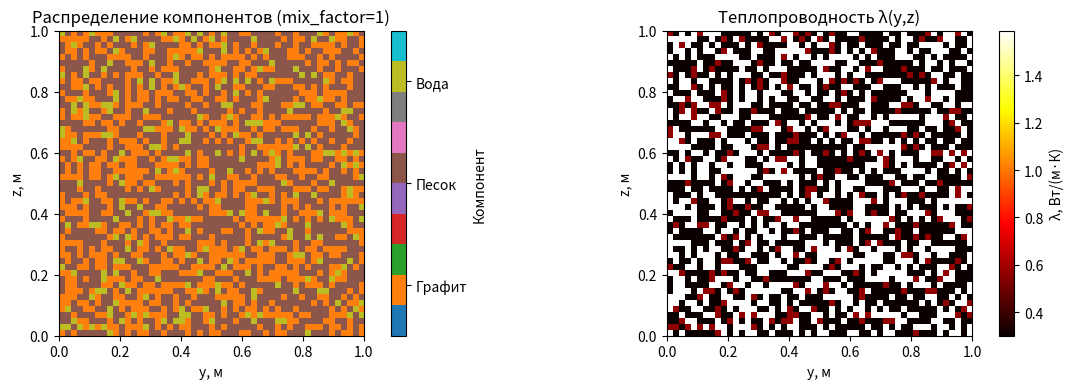
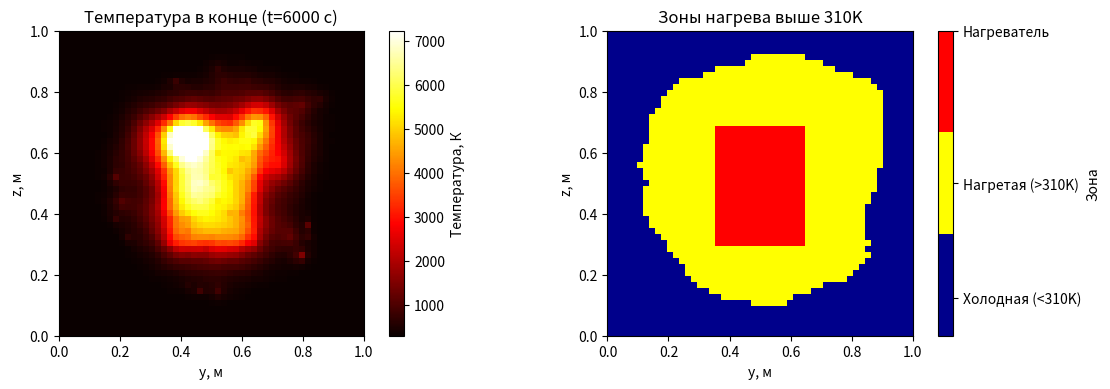
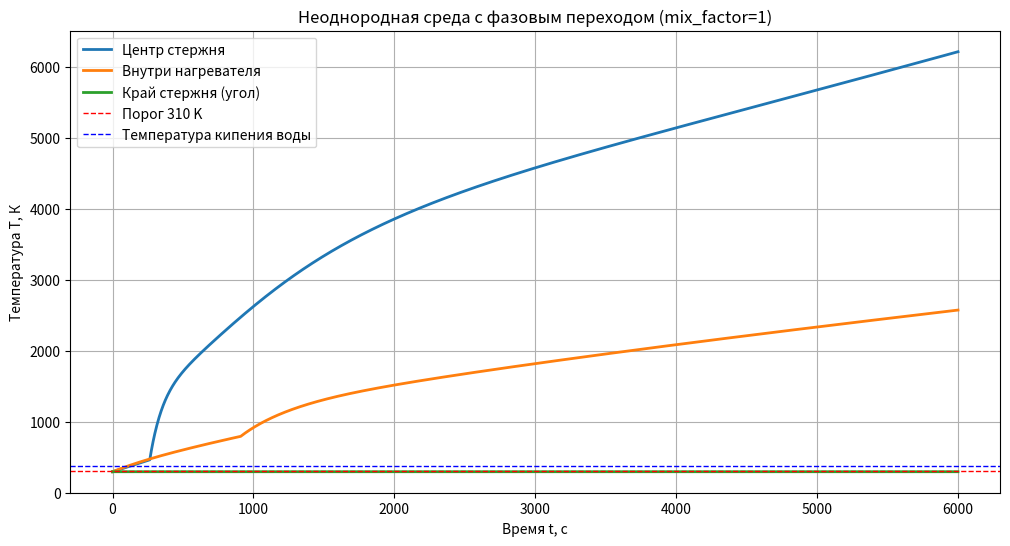
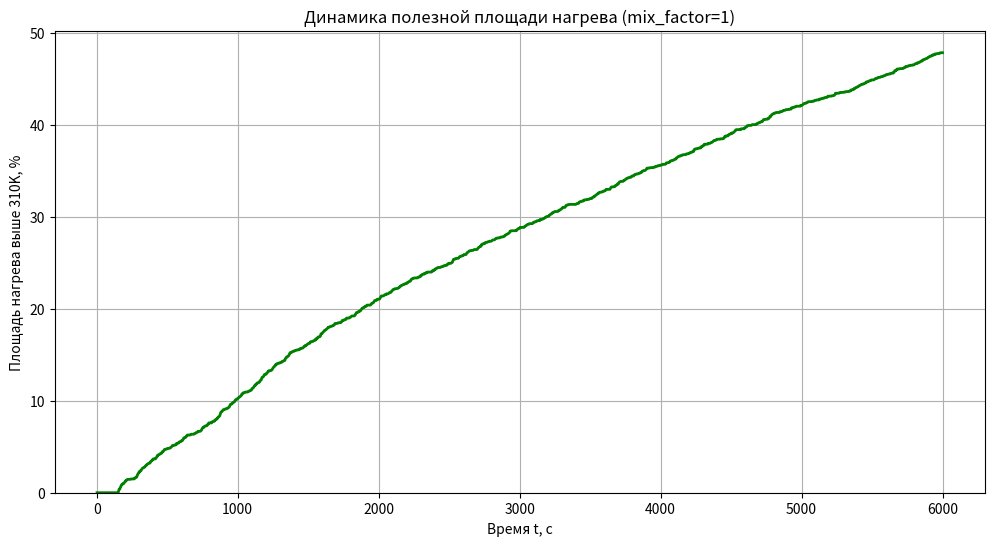

Python code for these plots, in order:
import numpy as np
import matplotlib.pyplot as plt
from matplotlib.colors import ListedColormap

# ============ СВОЙСТВА МАТЕРИАЛОВ ============
# Графит (C)
rho_C = 2250      # кг/м³
cp_C = 712        # Дж/(кг·К)
lambda_C = 1.59   # Вт/(м·К)
h_C = 60e6        # Дж/кг (теплота реакции/сгорания)

# Сухой песок (SiO2)
rho_SiO2 = 1520   # кг/м³
cp_SiO2 = 835     # Дж/(кг·К)
lambda_SiO2 = 0.3 # Вт/(м·К)
h_SiO2 = 14.32e6  # Дж/кг

# Вода (H2O)
rho_H2O = 998.2   # кг/м³
cp_H2O = 4182     # Дж/(кг·К)
lambda_H2O = 0.56 # Вт/(м·К)
h_H2O = 2.4444e6  # Дж/кг (скрытая теплота парообразования!)
T_boil = 373.15   # K (температура кипения воды)

# Словари свойств
materials = {
    'C': {'rho': rho_C, 'cp': cp_C, 'lambda': lambda_C, 'h': h_C, 'name': 'Графит'},
    'SiO2': {'rho': rho_SiO2, 'cp': cp_SiO2, 'lambda': lambda_SiO2, 'h': h_SiO2, 'name': 'Песок'},
    'H2O': {'rho': rho_H2O, 'cp': cp_H2O, 'lambda': lambda_H2O, 'h': h_H2O, 'name': 'Вода'}
}

# ============ ПАРАМЕТРЫ ЗАДАЧИ ============
# Массовые доли (из файла: C=40%, SiO2=50%, H2O=10%)
mass_fractions = {
    'C': 0.4,
    'SiO2': 0.5,
    'H2O': 0.1
}

# Параметры нагревателя (исходный прямоугольник)
orig_width_y = 0.3   # по y, м
orig_width_z = 0.4   # по z, м
Q_heater = 1e6       # мощность нагревателя, Вт/м³

# Параметры сетки
square_side = 1.0   # сторона квадратного сечения, м
total_time = 6000    # время процесса, с

# Сетка
Ny = 51
Nz = 51
Nt = 2000

dy = square_side / (Ny - 1)
dz = square_side / (Nz - 1)
dt = total_time / Nt

# ============ УПРАВЛЕНИЕ РАСПРЕДЕЛЕНИЕМ КОМПОНЕНТОВ ============
order = ['C', 'SiO2', 'H2O']  # Графит внутри, песок в середине, вода снаружи
mix_factor = 1  # 0 - слои, 1 - равномерно

# ============ ФУНКЦИЯ РАСПРЕДЕЛЕНИЯ КОМПОНЕНТОВ ============
def get_component_masks(Ny, Nz, order, mix_factor):
    y_coords = np.linspace(0, 1, Ny)
    Y = np.ones((Nz, 1)) @ y_coords.reshape(1, -1)
    Y = Y.T

    # Слои
    layer_masks = []
    layer_width = 1.0 / len(order)
    for i in range(len(order)):
        y_start = i * layer_width
        y_end = (i + 1) * layer_width
        layer_mask = (Y >= y_start) & (Y < y_end)
        layer_masks.append(layer_mask)

    # Равномерное распределение
    np.random.seed(42)
    random_field = np.random.random((Ny, Nz))
    uniform_masks = []
    cum_frac = 0
    for comp in order:
        cum_frac += mass_fractions[comp]
        if comp == order[0]:
            uniform_mask = random_field < cum_frac
        else:
            uniform_mask = (random_field >= (cum_frac - mass_fractions[comp])) & (random_field < cum_frac)
        uniform_masks.append(uniform_mask)

    # Смешивание
    final_masks = []
    np.random.seed(42)
    for i in range(len(order)):
        layer_mask = layer_masks[i]
        uniform_mask = uniform_masks[i]
        random_for_blend = np.random.random((Ny, Nz))
        use_layer = random_for_blend > mix_factor
        use_uniform = random_for_blend <= mix_factor
        final_mask = (use_layer & layer_mask) | (use_uniform & uniform_mask)
        final_masks.append(final_mask)

    # Нормализация
    combined = np.zeros((Ny, Nz), dtype=int)
    for i, mask in enumerate(final_masks):
        combined[mask] = i + 1
    combined[combined == 0] = 1

    return [combined == (i + 1) for i in range(len(order))]

# ============ ИНИЦИАЛИЗАЦИЯ ПОЛЕЙ ============
component_masks = get_component_masks(Ny, Nz, order, mix_factor)

# Поля свойств
rho_map = np.zeros((Ny, Nz))
cp_map = np.zeros((Ny, Nz))
lambda_map = np.zeros((Ny, Nz))

# ДОПОЛНИТЕЛЬНО: массовая доля воды и флаг наличия воды
water_mass_fraction = np.zeros((Ny, Nz))  # массовая доля воды в ячейке
has_water = np.zeros((Ny, Nz), dtype=bool)

for i, comp in enumerate(order):
    rho_map[component_masks[i]] = materials[comp]['rho']
    cp_map[component_masks[i]] = materials[comp]['cp']
    lambda_map[component_masks[i]] = materials[comp]['lambda']
    if comp == 'H2O':
        water_mass_fraction[component_masks[i]] = mass_fractions['H2O']
        has_water[component_masks[i]] = True

# Защита от нулей
epsilon = 1e-10
rho_map[rho_map == 0] = materials[order[0]]['rho']
cp_map[cp_map == 0] = materials[order[0]]['cp']
lambda_map[lambda_map == 0] = materials[order[0]]['lambda']

# ============ НАГРЕВАТЕЛЬ ============
center_y = square_side / 2
center_z = square_side / 2
y_coords = np.linspace(0, square_side, Ny)
z_coords = np.linspace(0, square_side, Nz)
Y, Z = np.meshgrid(y_coords, z_coords, indexing='ij')

heater_mask = (Y >= center_y - orig_width_y/2) & (Y <= center_y + orig_width_y/2) & \
              (Z >= center_z - orig_width_z/2) & (Z <= center_z + orig_width_z/2)

# ============ ПАРАМЕТРЫ РАСЧЕТА ============
source_val = dt * Q_heater / (rho_map * cp_map + epsilon)
coeff_y_map = lambda_map * dt / ((rho_map * cp_map + epsilon) * dy**2)
coeff_z_map = lambda_map * dt / ((rho_map * cp_map + epsilon) * dz**2)

# ДОПОЛНИТЕЛЬНЫЕ ПОЛЯ ДЛЯ ФАЗОВОГО ПЕРЕХОДА
# Накопленная энергия на испарение воды в каждой ячейке [Дж/кг]
evaporation_energy = np.zeros((Ny, Nz))
# Флаг: вся вода уже испарилась
water_evaporated = np.zeros((Ny, Nz), dtype=bool)

# Массив температур
T = np.zeros((Ny, Nz, Nt))
T[:, :, 0] = 293.0

# Массив для хранения процента полезной площади по времени
percent_heated_over_time = []

# ============ РАСЧЕТ ============
print("\n=== НЕОДНОРОДНАЯ СРЕДА С ФАЗОВЫМ ПЕРЕХОДОМ ВОДЫ ===")
print(f"Порядок компонентов: {order}")
print(f"Коэффициент смешения: {mix_factor}")
print(f"Температура кипения воды: {T_boil - 273.15:.1f}°C")
print(f"Размер сетки: {Ny}x{Nz}")
print(f"dt = {dt:.3f} с")
print("\nНачало расчета...")

for j in range(0, Nt-1):
    for iy in range(1, Ny-1):
        for iz in range(1, Nz-1):
            # Тепло от нагревателя
            q_source = source_val[iy, iz] if heater_mask[iy, iz] else 0

            # Теплопроводность
            diffusion = coeff_y_map[iy, iz] * (T[iy+1, iz, j] - 2*T[iy, iz, j] + T[iy-1, iz, j]) + \
                        coeff_z_map[iy, iz] * (T[iy, iz+1, j] - 2*T[iy, iz, j] + T[iy, iz-1, j])

            # Предварительное изменение температуры (без учета фазового перехода)
            delta_T = diffusion + q_source

            # УЧЕТ ФАЗОВОГО ПЕРЕХОДА ВОДЫ
            if has_water[iy, iz] and not water_evaporated[iy, iz]:
                # Вода еще есть
                if T[iy, iz, j] >= T_boil:
                    # Достигли температуры кипения - энергия идет на испарение
                    # Энергия, доступная для испарения [К]
                    energy_for_evap = delta_T * cp_map[iy, iz]

                    # Эквивалентная масса воды в ячейке [кг/м³]
                    water_mass = water_mass_fraction[iy, iz] * rho_map[iy, iz]

                    # Энергия, необходимая для испарения всей воды [Дж/кг * кг/м³ = Дж/м³]
                    energy_needed = h_H2O * water_mass

                    # Накопленная энергия на испарение
                    evaporation_energy[iy, iz] += energy_for_evap * (rho_map[iy, iz] * cp_map[iy, iz])

                    if evaporation_energy[iy, iz] >= energy_needed:
                        # Вся вода испарилась
                        water_evaporated[iy, iz] = True
                        # Остаток энергии идет на нагрев
                        leftover = evaporation_energy[iy, iz] - energy_needed
                        T[iy, iz, j+1] = T_boil + leftover / (rho_map[iy, iz] * cp_map[iy, iz])
                        evaporation_energy[iy, iz] = 0
                    else:
                        # Вода еще испаряется, температура не растет
                        T[iy, iz, j+1] = T_boil
                else:
                    # Ниже температуры кипения - обычный нагрев
                    T[iy, iz, j+1] = T[iy, iz, j] + delta_T
            else:
                # Воды нет или она уже испарилась - обычный нагрев
                T[iy, iz, j+1] = T[iy, iz, j] + delta_T

    # Граничные условия: теплоизоляция
    T[0, :, j+1] = T[1, :, j+1]
    T[-1, :, j+1] = T[-2, :, j+1]
    T[:, 0, j+1] = T[:, 1, j+1]
    T[:, -1, j+1] = T[:, -2, j+1]

    # Подсчет процента полезной площади нагрева в данный момент
    T_current = T[:, :, j+1]
    heated_now = (T_current > 310) & (~heater_mask)
    heated_area_now = np.sum(heated_now) * dy * dz
    total_area_outside = square_side**2 - np.sum(heater_mask) * dy * dz
    percent_now = (heated_area_now / total_area_outside) * 100 if total_area_outside > 0 else 0
    percent_heated_over_time.append(percent_now)

    if (j+1) % 500 == 0:
        water_count = np.sum(~water_evaporated & has_water)
        print(f"Шаг {j+1}/{Nt} | T_max = {np.max(T_current):.1f}K | Ячеек с водой: {water_count} | Нагрето: {percent_now:.1f}%")

print("Расчет завершен!")

# ============ ГРАФИКИ ============
y = np.linspace(0, square_side, Ny)
z = np.linspace(0, square_side, Nz)
time = np.linspace(0, total_time, Nt)

# ГРАФИК 1: Распределение компонентов и теплопроводности
plt.figure(figsize=(12, 4))

comp_display = np.zeros((Ny, Nz))
comp_labels = []
for i, comp in enumerate(order):
    comp_display[component_masks[i]] = i + 1
    comp_labels.append(materials[comp]['name'])

plt.subplot(1, 2, 1)
im1 = plt.imshow(comp_display.T, origin='lower', extent=[0, square_side, 0, square_side],
                 aspect='equal', cmap='tab10', vmin=0.5, vmax=len(order)+0.5)
cbar = plt.colorbar(im1, ticks=range(1, len(order)+1), label='Компонент')
cbar.set_ticklabels(comp_labels)
plt.xlabel('y, м')
plt.ylabel('z, м')
plt.title(f'Распределение компонентов (mix_factor={mix_factor})')

plt.subplot(1, 2, 2)
im2 = plt.imshow(lambda_map.T, origin='lower', extent=[0, square_side, 0, square_side],
                 aspect='equal', cmap='hot')
plt.colorbar(im2, label='λ, Вт/(м·К)')
plt.xlabel('y, м')
plt.ylabel('z, м')
plt.title('Теплопроводность λ(y,z)')

plt.tight_layout()
plt.show()

# ГРАФИК 2: Сечение температуры в конце процесса
plt.figure(figsize=(12, 4))

T_final = T[:, :, -1]
T_min = np.percentile(T_final, 1)
T_max = np.percentile(T_final, 99)

plt.subplot(1, 2, 1)
im3 = plt.imshow(T_final.T, origin='lower', extent=[0, square_side, 0, square_side],
                 aspect='equal', cmap='hot', vmin=T_min, vmax=T_max)
plt.colorbar(im3, label='Температура, К')
plt.xlabel('y, м')
plt.ylabel('z, м')
plt.title(f'Температура в конце (t={total_time:.0f} с)')

# ГРАФИК 3: Зоны нагрева выше 310K
heated_above_310 = (T_final > 310) & (~heater_mask)
display_mask = np.zeros((Ny, Nz))
display_mask[heated_above_310] = 1
display_mask[heater_mask] = 2

plt.subplot(1, 2, 2)
cmap_custom = ListedColormap(['darkblue', 'yellow', 'red'])
plt.imshow(display_mask.T, origin='lower', extent=[0, square_side, 0, square_side],
           aspect='equal', cmap=cmap_custom, norm=plt.Normalize(0, 2))
plt.colorbar(ticks=[0.25, 1, 2], label='Зона',
             format=plt.FuncFormatter(lambda x, _: {0.25: 'Холодная (<310K)',
                                                    1: 'Нагретая (>310K)',
                                                    2: 'Нагреватель'}[x]))
plt.xlabel('y, м')
plt.ylabel('z, м')
plt.title('Зоны нагрева выше 310K')

plt.tight_layout()
plt.show()

# ГРАФИК 4: Изменение температуры во времени
plt.figure(figsize=(12, 6))

center_y_idx = Ny // 2
center_z_idx = Nz // 2
temp_center = T[center_y_idx, center_z_idx, :]

heater_points = np.where(heater_mask)
if len(heater_points[0]) > 0:
    temp_heater = T[heater_points[0][0], heater_points[1][0], :]
else:
    temp_heater = np.zeros_like(temp_center)

temp_edge = T[0, 0, :]

plt.plot(time, temp_center, linewidth=2, label='Центр стержня')
plt.plot(time, temp_heater, linewidth=2, label='Внутри нагревателя')
plt.plot(time, temp_edge, linewidth=2, label='Край стержня (угол)')
plt.axhline(y=310, color='r', linestyle='--', linewidth=1, label='Порог 310 K')
plt.axhline(y=T_boil, color='b', linestyle='--', linewidth=1, label='Температура кипения воды')
plt.xlabel('Время t, с')
plt.ylabel('Температура T, К')
plt.title(f'Неоднородная среда с фазовым переходом (mix_factor={mix_factor})')
plt.legend(loc='upper left')
plt.grid(True)
plt.show()

# ГРАФИК 5: Процент полезной площади нагрева по времени
plt.figure(figsize=(12, 6))
time_points = time[1:]  # пропускаем t=0
plt.plot(time_points, percent_heated_over_time, linewidth=2, color='green')
plt.xlabel('Время t, с')
plt.ylabel('Площадь нагрева выше 310K, %')
plt.title(f'Динамика полезной площади нагрева (mix_factor={mix_factor})')
plt.grid(True)
plt.ylim(bottom=0)
plt.show()

# ============ ПОДСЧЕТ ПОЛЕЗНОЙ ПЛОЩАДИ ============
heated_area = np.sum(heated_above_310) * dy * dz
heater_area = np.sum(heater_mask) * dy * dz
total_area = square_side * square_side
area_outside_heater = total_area - heater_area
percent_heated_final = (heated_area / area_outside_heater) * 100 if area_outside_heater > 0 else 0

print(f"\n=== ПОДСЧЕТ ПОЛЕЗНОЙ ПЛОЩАДИ НАГРЕВА ===")
print(f"Пороговая температура: 310 K")
print(f"Температура кипения воды: {T_boil - 273.15:.1f}°C")
print(f"Коэффициент смешения: {mix_factor}")
print(f"Порядок компонентов: {order}")
print(f"\nОбщая площадь сечения: {total_area:.4f} м²")
print(f"Площадь нагревателя: {heater_area:.4f} м²")
print(f"Площадь вне нагревателя: {area_outside_heater:.4f} м²")
print(f"Площадь, нагретая выше 310K: {heated_area:.4f} м²")
print(f"Процент нагретой площади: {percent_heated_final:.1f}%")

# Информация об испарении воды
water_cells_initial = np.sum(has_water)
water_cells_final = np.sum(~water_evaporated & has_water)
print(f"\n=== ИСПАРЕНИЕ ВОДЫ ===")
print(f"Ячеек с водой в начале: {water_cells_initial}")
print(f"Ячеек с водой в конце: {water_cells_final}")
print(f"Испарилось: {water_cells_initial - water_cells_final} ячеек")
